pico-8 play session: no input (idle)

[t = 1 s] idle ~1s (no d-pad/buttons)
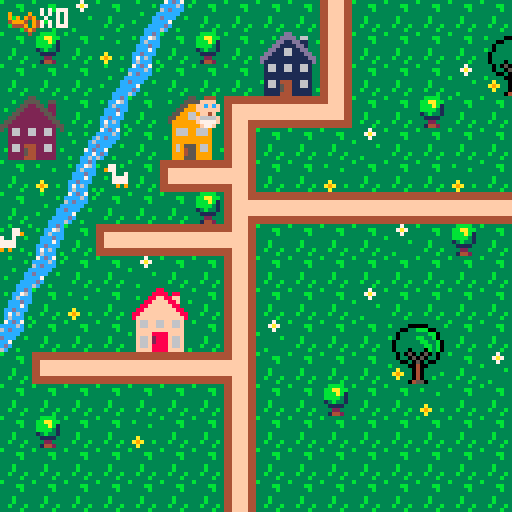

pico-8 cartridge
version 29
__lua__
-- main functions
function create_player()
	p={
		x=6,
		y=3,
		sprite=1,
		keys=0
		}
end

function draw_player()
	spr(p.sprite, p.x*8, p.y*8, 1, 1, p.flip)
end

function _init()
 create_player()
end

function _update()
 player_movement()
 update_camera()
end

function _draw()
	cls()
	map(0,0,0,0)
	draw_player()
	draw_ui()
	--draw_time()
end
-->8
-- functions
function player_movement()
	newx=p.x
	newy=p.y
	
	if (btnp(⬅️)) newx-=1 p.flip=true
	if (btnp(➡️)) newx+=1 p.flip=false
	if (btnp(⬆️)) newy-=1
	if (btnp(⬇️)) newy+=1
	
	if not check_flag(0,newx,newy) then
	p.x=newx
	p.y=newy
	end
	
	interact(newx, newy)
	
	if not check_flag(0,newx, newy) then
		p.x=mid(0,newx,127)
		p.y=mid(0,newy,63)
	else
		sfx(0)
	end
end

function interact(x,y)
	if check_flag(1,x,y) then
		pick_up_key(x,y)
	end
end

function check_flag(flag,x,y)
	local sprite=mget(x,y)
	return fget(sprite,flag)
end

function update_camera()
	local camx=flr(p.x/16)*16
	local camy=flr(p.y/16)*16
	camera(camx*8,camy*8)
end

function next_tile(x,y)
	local sprite=mget(x,y)
	mset(x,y,sprite+1)
end

function pick_up_key(x,y)
	next_tile(x,y)
	p.keys+=1
	sfx(1)
end
-->8
-- user interface
function draw_ui()
 camera()
	spr(70,2,2)
	print("x"..p.keys,10,2,7)
end

--function draw_time()
-- print(flr(time(),10,10))
--end
-->8
limit = 5

function _loose()
 if time() >= limit then
 cls()
 print("time's up!", 44, 60, 7)
 end
end
__gfx__
00000000000444003331333333313333333433333333b33333333333b333333333bbbb3333337333333333333333ccdc37cdc7333333333333b3333333333333
0000000000ffff00331213333318133333414333333b4b33343433333333bb333bbaabb33337a7333b3333333b3cc76ccccc6c3b3b333b33333333b333333333
000000000ffcfcf031222133318881333411143333bb44333474333333333b333bbbab133333733333333b33333c6ccc6cdccc333333333c3333333333333333
000000000ffffff01222221318888813411111433b444bb345754337333333333bbbb313b33333333333333333cccdccccccc33333b333c6333b333c33333333
0000000000ff4f0032020233380808333101013333bb4bb377577444333b3333313b3313333333b33333333333ccc7c3dccc33b3333333cc333333cc33333333
000000000f6666f0322222333888883331111133333b444b37e74444333b3333331111333333333333a333333ccdccc3cc733333333337cd3b3333cc33333333
000000000f7777f0324422333822883331221133333b4b333474477433b333b333322333333333333a9a33b33c7c6c33cdc3333333333cc733333ccc33333333
0000000000f77f00324422333822883331221133333343333434343433333b333314423333b3333333a333333c6ccc3b6c33b3333b33cc6c3333cccc33333333
4444444444ffff44444444444444444444ffff4444ffff4444ffff444444444444ffff4444ffff4444444444444444444444444444ffff440000000000000000
4444444444ffff44444444444444444444ffff4444ffff4444ffff444444444444ffff4444ffff4444444444444444444444444444ffff440000000000000000
ffffffff44ffff4444ffffffffffff4444ffffffffffff44ffffffffffffffffffffff4444ffffff44ffffffffffff4444ffff4444ffff440000000000000000
ffffffff44ffff4444ffffffffffff4444ffffffffffff44ffffffffffffffffffffff4444ffffff44ffffffffffff4444ffff4444ffff440000000000000000
ffffffff44ffff4444ffffffffffff4444ffffffffffff44ffffffffffffffffffffff4444ffffff44ffffffffffff4444ffff4444ffff440000000000000000
ffffffff44ffff4444ffffffffffff4444ffffffffffff44ffffffffffffffffffffff4444ffffff44ffffffffffff4444ffff4444ffff440000000000000000
4444444444ffff4444ffff4444ffff4444444444444444444444444444ffff4444ffff4444ffff44444444444444444444ffff44444444440000000000000000
4444444444ffff4444ffff4444ffff4444444444444444444444444444ffff4444ffff4444ffff44444444444444444444ffff44444444440000000000000000
33333333333333333333333883333333333333355333333333333335533333333333333dd3333333000000000000000000000000000000000000000000000000
3b3333000003333b3333338888388333333b33555533553333b3335555355b333333b3dddd366333000000000000000000000000000000000000000000000000
33330033bbb0033333b3388ff88ff333333335522553223333333559955993333b333dd11dd1133b000000000000000000000000000000000000000000000000
33303333333bb033333388ffff88f33b3b3355222255223333335599995593333333dd1111dd1333000000000000000000000000000000000000000000000000
3b303333bb33b03333388ffffff8833333355222222552333335599669955333333dd116611dd333000000000000000000000000000000000000000000000000
330333333bb33b033388ffffffff88333355222222225533335599966999553333dd11166111dd33000000000000000000000000000000000000000000000000
3303333333bb3b03388ffffffffff883355222222222255333599999999995333dd1111111111dd3000000000000000000000000000000000000000000000000
33033303330b3b0338ffffffffffff83552222222222225533399999999993333d111111111111d3000000000000000000000000000000000000000000000000
333030503050303333f66ff66ff66f33532662266226623533396669966693333316611661166133000000000000000000000000000000000000000000000000
333033050503303333f66ff66ff66f33332662266226623333396669966693333316611661166133000000000000000000000000000000000000000000000000
333300305030033333ffffffffffff3333222222222222333b399999999993333311111111111133000000000000000000000000000000000000000000000000
3b33330040033333b3ffff8888ffff33332222222222223333399999999993333311111111111133000000000000000000000000000000000000000000000000
333a33304033333333f66f2888f66f33332662444226623333396955596693333b16614441166133000000000000000000000000000000000000000000000000
33a9a330403333b333f66f2888f66f333b2662544226623b333969455966933b3316615441166133000000000000000000000000000000000000000000000000
333a33304033b33333f66f8888f66f3333222254422222333339994559999333331111544111113b000000000000000000000000000000000000000000000000
333333045503333333ffff8888ffff3b332222444222223333399955599993333311114441111133000000000000000000000000000000000000000000000000
33344443000033003333333333b3333b333b333b333b333b00000000000000000000000000000000000000000000000000000000000000000000000000000000
3444773300033000b33773b3b3377333933339333333333390000900000000000000000000000000000000000000000000000000000000000000000000000000
40443333099999903397733333377933939394933333333390909490000000000000000000000000000000000000000000000000000000000000000000000000
444444439909909933337337733733b349994394333b333349994094000000000000000000000000000000000000000000000000000000000000000000000000
344444449999999933b377777777333334449394333333b304449094000000000000000000000000000000000000000000000000000000000000000000000000
33347444909999093333777777773333b3334943b333333300004940000000000000000000000000000000000000000000000000000000000000000000000000
33443344990000993333393993933b33333334333333333300000400000000000000000000000000000000000000000000000000000000000000000000000000
34434443099999903b3333333333333b33b3333b33b3333b00000000000000000000000000000000000000000000000000000000000000000000000000000000
00000000000000000000000000000000000000000000000000000000000000000000000000000000000000000000000000000000000000000000000000000000
00000000000000000000000000000000000000000000000000000000000000000000000000000000000000000000000000000000000000000000000000000000
00000000000000000000000000000000000000000000000000000000000000000000000000000000000000000000000000000000000000000000000000000000
00000000000000000000000000000000000000000000000000000000000000000000000000000000000000000000000000000000000000000000000000000000
00000000000000000000000000000000000000000000000000000000000000000000000000000000000000000000000000000000000000000000000000000000
00000000000000000000000000000000000000000000000000000000000000000000000000000000000000000000000000000000000000000000000000000000
00000000000000000000000000000000000000000000000000000000000000000000000000000000000000000000000000000000000000000000000000000000
00000000000000000000000000000000000000000000000000000000000000000000000000000000000000000000000000000000000000000000000000000000
00000000000000000000000000000000000000000000000000000000000000000000000000000000000000000000000000000000000000000000000000000000
00000000000000000000000000000000000000000000000000000000000000000000000000000000000000000000000000000000000000000000000000000000
00000000000000000000000000000000000000000000000000000000000000000000000000000000000000000000000000000000000000000000000000000000
00000000000000000000000000000000000000000000000000000000000000000000000000000000000000000000000000000000000000000000000000000000
00000000000000000000000000000000000000000000000000000000000000000000000000000000000000000000000000000000000000000000000000000000
00000000000000000000000000000000000000000000000000000000000000000000000000000000000000000000000000000000000000000000000000000000
00000000000000000000000000000000000000000000000000000000000000000000000000000000000000000000000000000000000000000000000000000000
00000000000000000000000000000000000000000000000000000000000000000000000000000000000000000000000000000000000000000000000000000000
00000000000000000000000000000000000000000000000000000000000000000000000000000000000000000000000000000000000000000000000000000000
00000000000000000000000000000000000000000000000000000000000000000000000000000000000000000000000000000000000000000000000000000000
00000000000000000000000000000000000000000000000000000000000000000000000000000000000000000000000000000000000000000000000000000000
00000000000000000000000000000000000000000000000000000000000000000000000000000000000000000000000000000000000000000000000000000000
00000000000000000000000000000000000000000000000000000000000000000000000000000000000000000000000000000000000000000000000000000000
00000000000000000000000000000000000000000000000000000000000000000000000000000000000000000000000000000000000000000000000000000000
00000000000000000000000000000000000000000000000000000000000000000000000000000000000000000000000000000000000000000000000000000000
00000000000000000000000000000000000000000000000000000000000000000000000000000000000000000000000000000000000000000000000000000000
70707070707070701170707070707070707070707070117070707070704470700000000000000000000000000000000000000000000000000000000000000000
__gff__
0000010101000101010101010101010000000000000000000000000000000000010101010101010101010000000000000101010101010101010100000000000000000000020000000000000000000000000000000000000000000000000000000000000000000000000000000000000000000000000000000000000000000000
0000000000000000000000000000000000000000000000000000000000000000000000000000000000000000000000000000000000000000000000000000000000000000000000000000000000000000000000000000000000000000000000000000000000000000000000000000000000000000000000000000000000000000
__map__
070709070e0c0707070711070707070707070711070707070707070707070707000000000000000000000000000000000000000000000000000000000000000000000000000000000000000000000000000000000000000000000000000000000000000000000000000000000000000000000000000000000000000000000000
0708070a0b070807282911070707072021070711070707070707070707070707000000000000000000000000000000000000000000000000000000000000000000000000000000000000000000000000000000000000000000000000000000000000000000000000000000000000000000000000000000000000000000000000
0707070e0c070707383911070707093031070711070707070707070707070707000000000000000000000000000000000000000000000000000000000000000000000000000000000000000000000000000000000000000000000000000000000000000000000000000000000000000000000000000000000000000000000000
2425070b07262712101015070708070707070711070707070707070707070707000000000000000000000000000000000000000000000000000000000000000000000000000000000000000000000000000000000000000000000000000000000000000000000000000000000000000000000000000000000000000000000000
34350d0c07363711070707090707070707070711070707070707070707070707000000000000000000000000000000000000000000000000000000000000000000000000000000000000000000000000000000000000000000000000000000000000000000000000000000000000000000000000000000000000000000000000
070a0b42071a101807070a0707070a0707070711070707070707070707070707000000000000000000000000000000000000000000000000000000000000000000000000000000000000000000000000000000000000000000000000000000000000000000000000000000000000000000000000000000000000000000000000
070e0c0707070819101010101010101010101018070707121010101010101010000000000000000000000000000000000000000000000000000000000000000000000000000000000000000000000000000000000000000000000000000000000000000000000000000000000000000000000000000000000000000000000000
430b071a10101018070707070907080707070711070707110707070707070707000000000000000000000000000000000000000000000000000000000000000000000000000000000000000000000000000000000000000000000000000000000000000000000000000000000000000000000000000000000000000000000000
0e0c070709070711070707070707070707070711070707110707070707070707000000000000000000000000000000000000000000000000000000000000000000000000000000000000000000000000000000000000000000000000000000000000000000000000000000000000000000000000000000000000000000000000
0b070a0722230711070707090707070707070714101010180707070707070707000000000000000000000000000000000000000000000000000000000000000000000000000000000000000000000000000000000000000000000000000000000000000000000000000000000000000000000000000000000000000000000000
0c07070732330711090707072021070707070707070707110707070707070707000000000000000000000000000000000000000000000000000000000000000000000000000000000000000000000000000000000000000000000000000000000000000000000000000000000000000000000000000000000000000000000000
071a101010101018070707073031070907070707070707110707070707070707000000000000000000000000000000000000000000000000000000000000000000000000000000000000000000000000000000000000000000000000000000000000000000000000000000000000000000000000000000000000000000000000
070707070707071107070807070a070707070707070707110707070707070707000000000000000000000000000000000000000000000000000000000000000000000000000000000000000000000000000000000000000000000000000000000000000000000000000000000000000000000000000000000000000000000000
070807070a070711070707070707070707070707070707110707070707070707000000000000000000000000000000000000000000000000000000000000000000000000000000000000000000000000000000000000000000000000000000000000000000000000000000000000000000000000000000000000000000000000
0707070707070711070707070707070707070707121010161010101010101010000000000000000000000000000000000000000000000000000000000000000000000000000000000000000000000000000000000000000000000000000000000000000000000000000000000000000000000000000000000000000000000000
0707070707070711070707070707070707070707110707070707070707070707000000000000000000000000000000000000000000000000000000000000000000000000000000000000000000000000000000000000000000000000000000000000000000000000000000000000000000000000000000000000000000000000
0707070728290711070707070707070707070707110707070707070707070707000000000000000000000000000000000000000000000000000000000000000000000000000000000000000000000000000000000000000000000000000000000000000000000000000000000000000000000000000000000000000000000000
0707070738390711070707070707070707070707110707070707070707070707000000000000000000000000000000000000000000000000000000000000000000000000000000000000000000000000000000000000000000000000000000000000000000000000000000000000000000000000000000000000000000000000
1010101010101018070707070707070707070707110707070707070707070707000000000000000000000000000000000000000000000000000000000000000000000000000000000000000000000000000000000000000000000000000000000000000000000000000000000000000000000000000000000000000000000000
0707070707070719101010130707070707070707110707070707070707070707000000000000000000000000000000000000000000000000000000000000000000000000000000000000000000000000000000000000000000000000000000000000000000000000000000000000000000000000000000000000000000000000
0707070707070711070707191010101010101010161010101013070707070707000000000000000000000000000000000000000000000000000000000000000000000000000000000000000000000000000000000000000000000000000000000000000000000000000000000000000000000000000000000000000000000000
0707070707070711070707110707070707070707070707070719101010101010000000000000000000000000000000000000000000000000000000000000000000000000000000000000000000000000000000000000000000000000000000000000000000000000000000000000000000000000000000000000000000000000
0707070707070711070707110707070707070707070707070711070707070707000000000000000000000000000000000000000000000000000000000000000000000000000000000000000000000000000000000000000000000000000000000000000000000000000000000000000000000000000000000000000000000000
0707070707070711070707141710101010101307070707070711070707070707000000000000000000000000000000000000000000000000000000000000000000000000000000000000000000000000000000000000000000000000000000000000000000000000000000000000000000000000000000000000000000000000
0707070707070711070707071107070707071107070707070711070707070707000000000000000000000000000000000000000000000000000000000000000000000000000000000000000000000000000000000000000000000000000000000000000000000000000000000000000000000000000000000000000000000000
1010101010101018070707071107070707071107070707070719101010130707000000000000000000000000000000000000000000000000000000000000000000000000000000000000000000000000000000000000000000000000000000000000000000000000000000000000000000000000000000000000000000000000
0707070707070714171010101507070707071410101017101015070707110707000000000000000000000000000000000000000000000000000000000000000000000000000000000000000000000000000000000000000000000000000000000000000000000000000000000000000000000000000000000000000000000000
0707070707070707110707070707070707070707070711070707070707110707000000000000000000000000000000000000000000000000000000000000000000000000000000000000000000000000000000000000000000000000000000000000000000000000000000000000000000000000000000000000000000000000
0707070707070707110707070707070707070707070711070707070707110707000000000000000000000000000000000000000000000000000000000000000000000000000000000000000000000000000000000000000000000000000000000000000000000000000000000000000000000000000000000000000000000000
0707070707070707110707070707070707070707070711070707070707110707000000000000000000000000000000000000000000000000000000000000000000000000000000000000000000000000000000000000000000000000000000000000000000000000000000000000000000000000000000000000000000000000
0707070707070707110707070707070707070707070711070707070707110707000000000000000000000000000000000000000000000000000000000000000000000000000000000000000000000000000000000000000000000000000000000000000000000000000000000000000000000000000000000000000000000000
07070707070707071107070707070707070707070707110707070707071d0707000000000000000000000000000000000000000000000000000000000000000000000000000000000000000000000000000000000000000000000000000000000000000000000000000000000000000000000000000000000000000000000000
